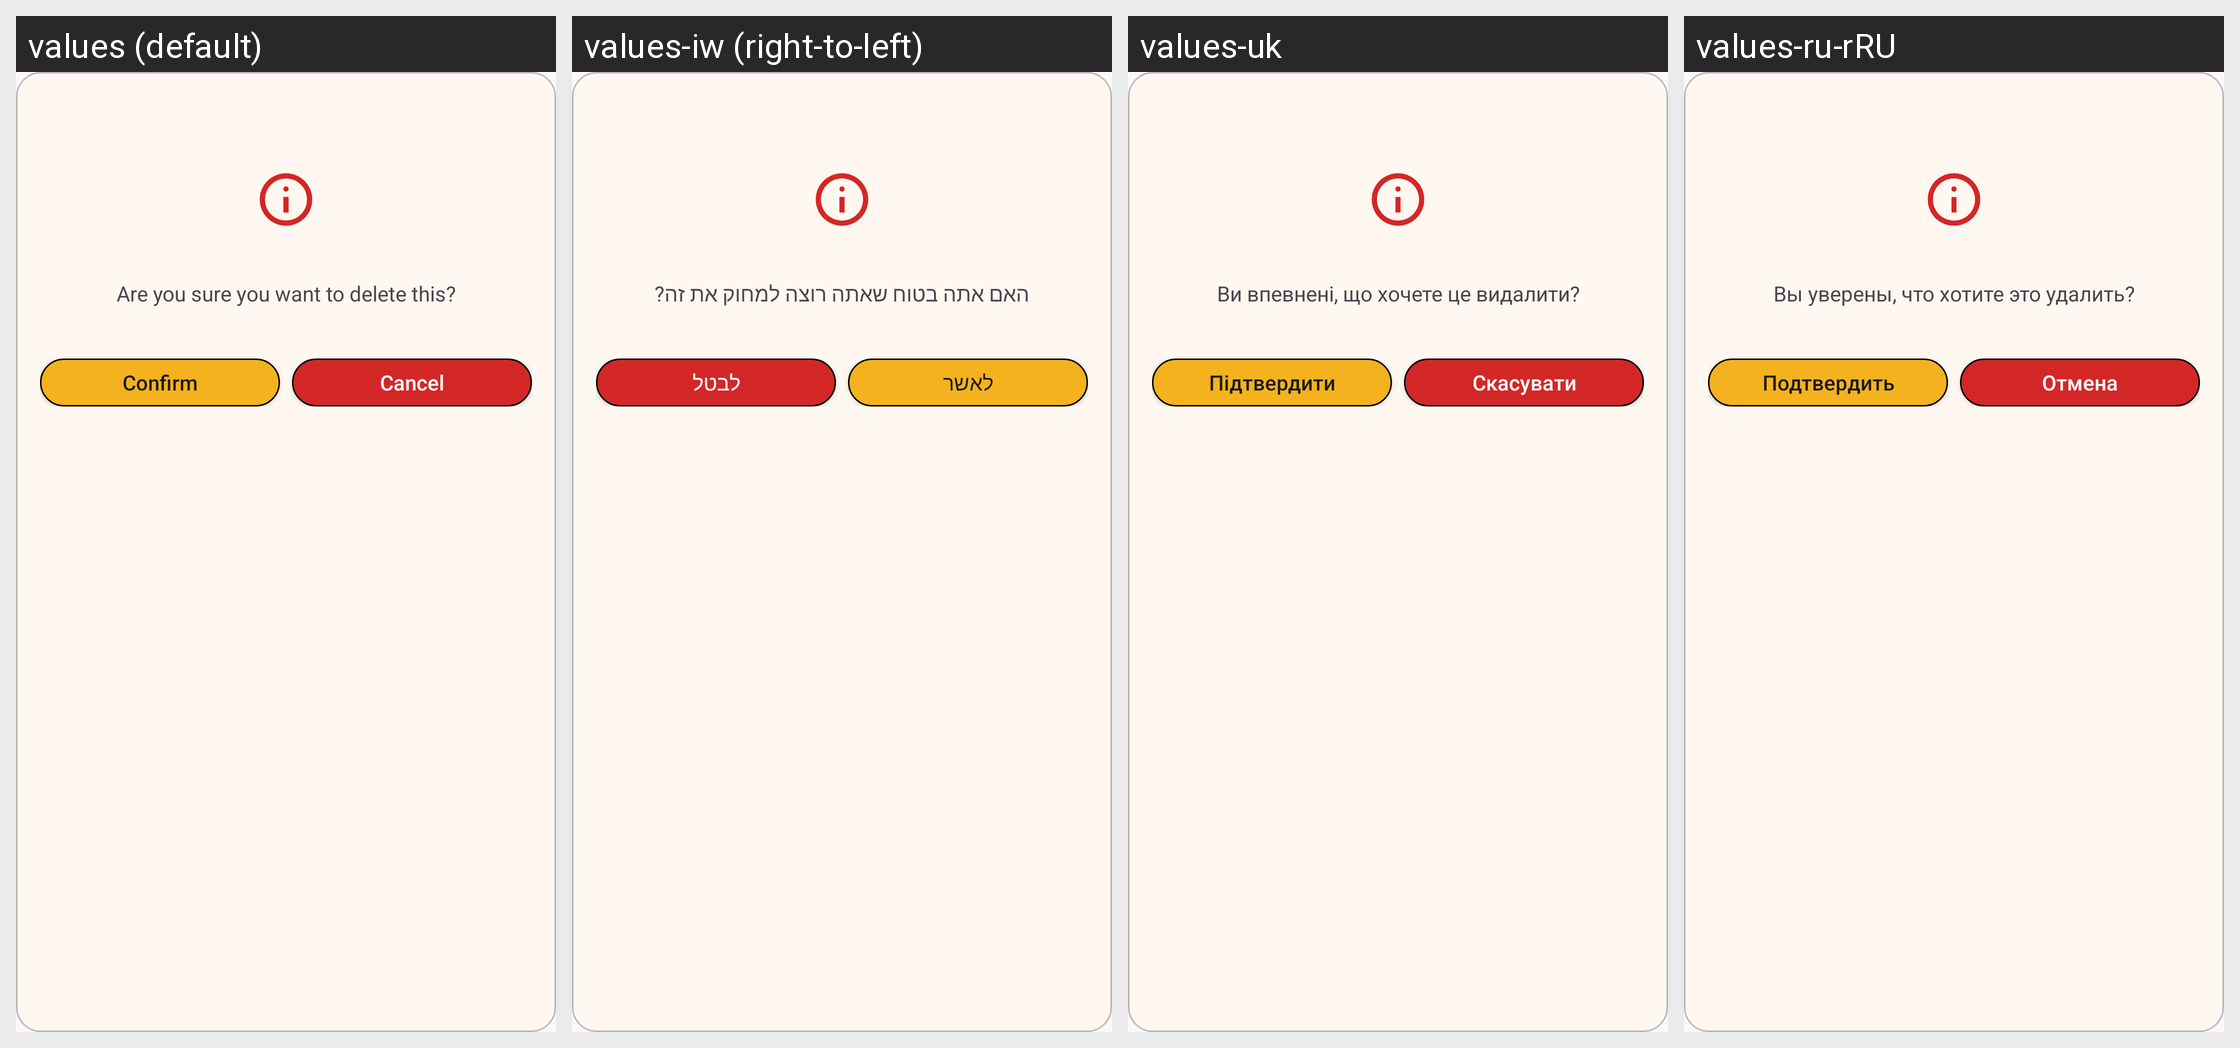

The Android screen above is rendered under several locales of the same app. Produce the string resources it draws, with the default and per-locale values.
Android screen res/layout/dialog_access.xml rendered under 4 locales, left to right: values (default), values-iw (right-to-left), values-uk, values-ru-rRU. Device: Nexus 5 (rendered at 1080×1920; each locale shown at half size, 540×960, under a caption strip naming it); theme Theme.FuelLog.
Other locales in the repository, not shown: values-ja.
Strings drawn on this screen, with the default value and each locale's value (text and hints the layout hard-codes, and strings that could not be matched under every locale, appear in the picture but are not listed):

are_you_sure_you_want_to_delete_this
  values: Are you sure you want to delete this?
  values-iw: האם אתה בטוח שאתה רוצה למחוק את זה?
  values-uk: Ви впевнені, що хочете це видалити?
  values-ru-rRU: Вы уверены, что хотите это удалить?

access
  values: Confirm
  values-iw: לאשר
  values-uk: Підтвердити
  values-ru-rRU: Подтвердить

cancel
  values: Cancel
  values-iw: לבטל
  values-uk: Скасувати
  values-ru-rRU: Отмена
